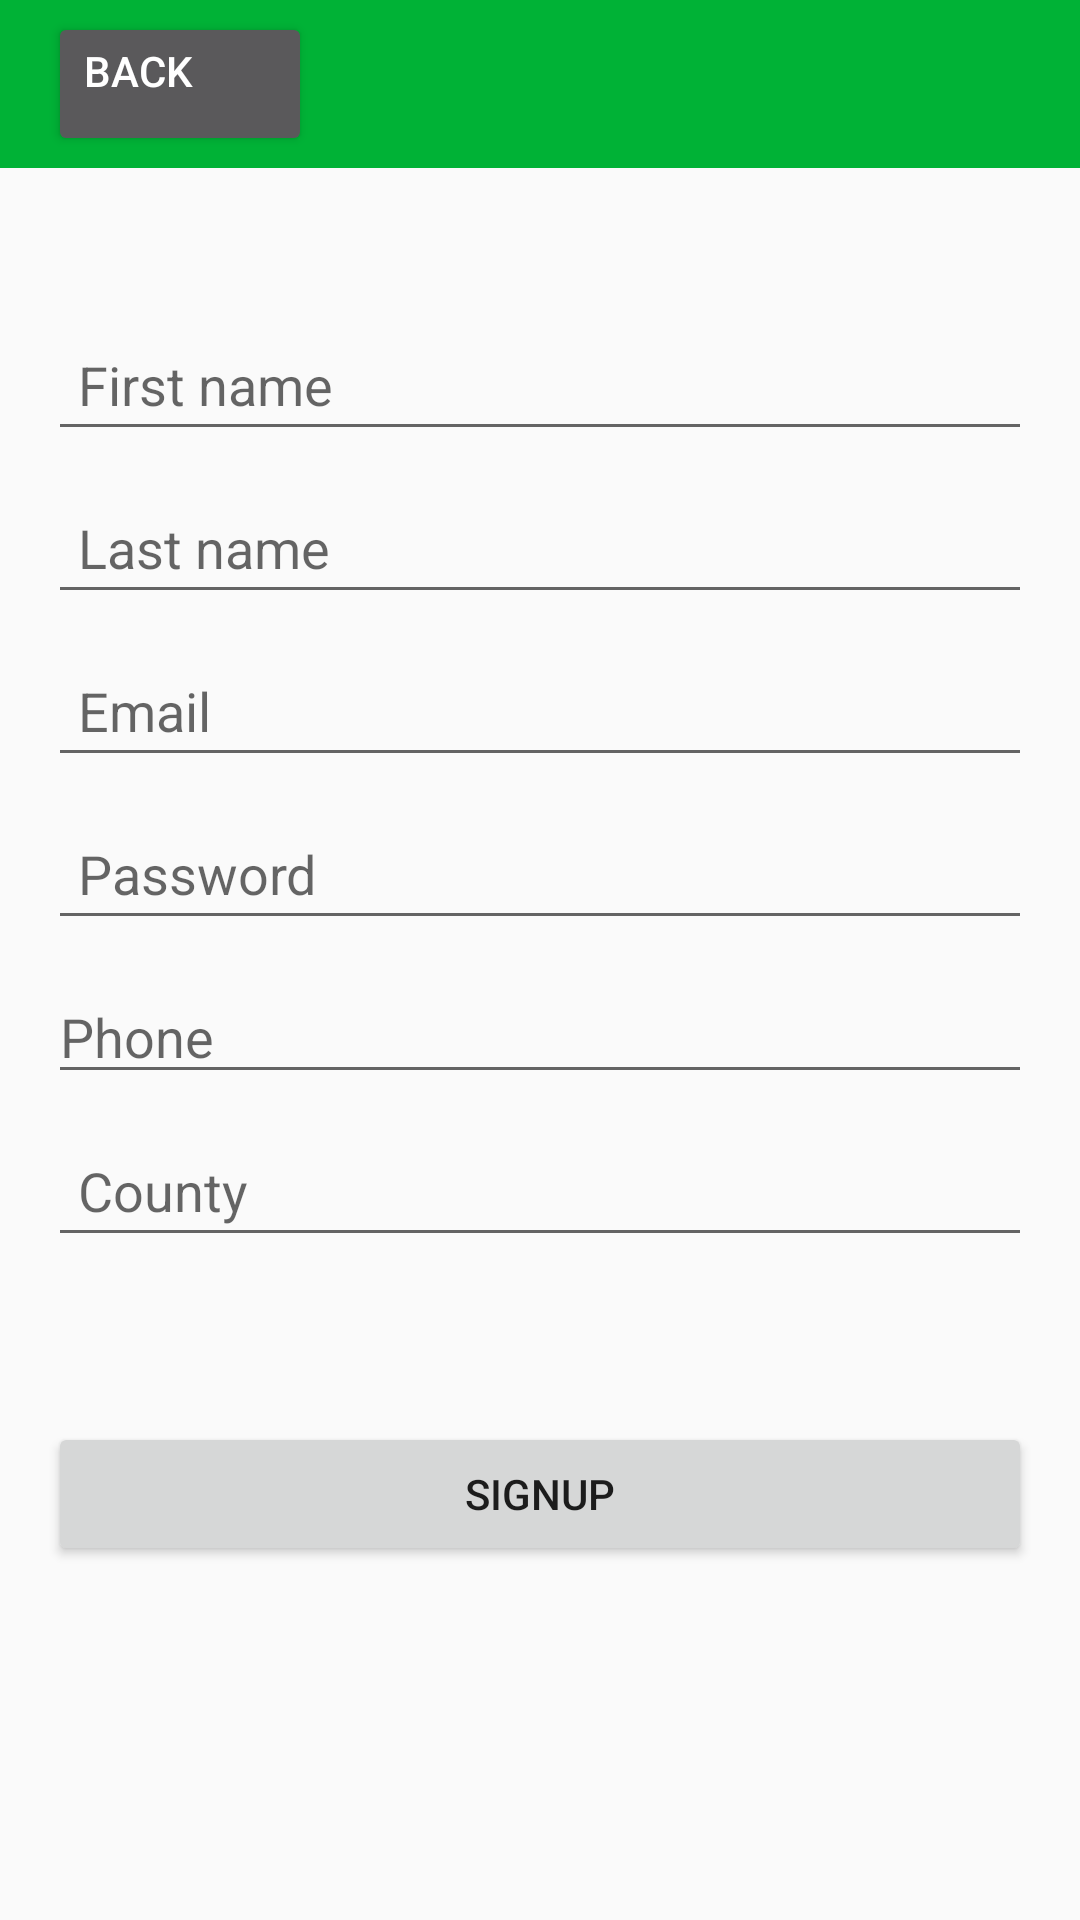

Produce the Android XML layout that renders to this screen, including the resource entries it uses.
<!-- AndroidManifest.xml: application theme AppTheme -->
<!-- res/layout/activity_signup.xml -->
<?xml version="1.0" encoding="utf-8"?>
<LinearLayout xmlns:android="http://schemas.android.com/apk/res/android"
    xmlns:app="http://schemas.android.com/apk/res-auto"
    xmlns:tools="http://schemas.android.com/tools"
    android:layout_width="match_parent"
    android:layout_height="match_parent"
    tools:context=".SignupActivity"
    android:orientation="vertical">

    <androidx.appcompat.widget.Toolbar
        android:id="@+id/toolbarSignup"
        android:layout_width="match_parent"
        android:layout_height="wrap_content"
        android:background="?attr/colorPrimary"
        android:minHeight="?attr/actionBarSize"
        android:theme="@style/ThemeOverlay.AppCompat.Dark">

        <Button
            android:id="@+id/btnBack"
            android:layout_width="wrap_content"
            android:layout_height="wrap_content"
            android:text="Back"
            android:gravity="start"/>
        <ProgressBar
            android:id="@+id/progressBar"
            style="?android:attr/progressBarStyle"
            android:layout_width="wrap_content"
            android:layout_height="wrap_content"
            android:layout_gravity="end"
            android:visibility="gone"
            />
    </androidx.appcompat.widget.Toolbar>
    <EditText
        android:id="@+id/etFirstNameSignup"
        android:layout_width="match_parent"
        android:layout_height="wrap_content"
        android:layout_marginBottom="5dp"
        android:hint="First name"
        android:padding="10dp"
        android:layout_marginHorizontal="16dp"
        android:layout_marginTop="50dp"/>

    <EditText
        android:id="@+id/etLastNameSignup"
        android:layout_width="match_parent"
        android:layout_height="wrap_content"
        android:layout_marginBottom="5dp"
        android:layout_marginTop="5dp"
        android:hint="Last name"
        android:padding="10dp"
        android:layout_marginHorizontal="16dp" />

    <EditText
        android:id="@+id/etEmailSignup"
        android:layout_width="match_parent"
        android:layout_height="wrap_content"
        android:layout_marginBottom="5dp"
        android:layout_marginTop="5dp"
        android:ems="10"
        android:hint="Email"
        android:inputType="textEmailAddress"
        android:padding="10dp"
        android:layout_marginHorizontal="16dp"  />

    <EditText
        android:id="@+id/etPasswordSignup"
        android:layout_width="match_parent"
        android:layout_height="wrap_content"
        android:layout_marginBottom="5dp"
        android:layout_marginTop="5dp"
        android:hint="Password"
        android:ems="10"
        android:inputType="textPassword"
        android:padding="10dp"
        android:layout_marginHorizontal="16dp"  />

    <EditText
        android:id="@+id/etPhoneSignup"
        android:layout_width="match_parent"
        android:layout_height="wrap_content"
        android:layout_marginBottom="5dp"
        android:layout_marginTop="5dp"
        android:ems="10"
        android:hint="Phone"
        android:inputType="phone"
        android:layout_marginHorizontal="16dp" />

    <EditText
        android:id="@+id/etCountySignup"
        android:layout_width="match_parent"
        android:layout_height="wrap_content"
        android:layout_marginBottom="5dp"
        android:layout_marginTop="5dp"
        android:hint="County"
        android:padding="10dp"
        android:layout_marginHorizontal="16dp" />
    
    <Button
        android:id="@+id/btnSignUp"
        android:layout_width="match_parent"
        android:layout_height="wrap_content"
        android:layout_marginHorizontal="16dp"
        android:layout_marginTop="50dp"
        android:padding="10dp"
        android:text="Signup" />

</LinearLayout>
<!-- resources referenced by this layout -->
<resources>
  <style name="AppTheme" parent="Theme.AppCompat.Light.DarkActionBar">
          <item name="colorPrimary">@color/colorPrimary</item>
          <item name="colorPrimaryDark">@color/colorPrimaryDark</item>
          <item name="colorAccent">@color/colorAccent</item>
      </style>
  <color name="colorPrimary">#00B236</color>
  <color name="colorPrimaryDark">#0A2E00</color>
  <color name="colorAccent">#D81B60</color>
</resources>
